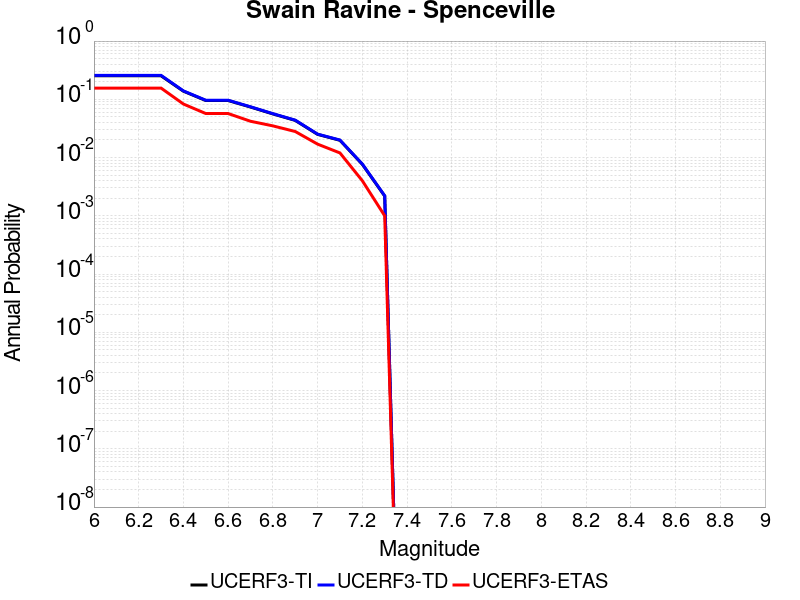

Values plotted in this chart, from the file beside it:
Magnitude, UCERF3-TI Prob, UCERF3-TD Prob, UCERF3-ETAS Prob
6.0, 0.2532, 0.258, 0.156
6.1, 0.2532, 0.258, 0.156
6.2, 0.2532, 0.258, 0.156
6.3, 0.2532, 0.258, 0.156
6.4, 0.1379, 0.1396, 0.083
6.5, 0.09538, 0.09642, 0.057
6.6, 0.09538, 0.09642, 0.057
6.7, 0.07368, 0.07445, 0.042
6.8, 0.05616, 0.05673, 0.035
6.9, 0.04345, 0.04389, 0.028
7.0, 0.02501, 0.02526, 0.017
7.1, 0.01978, 0.01998, 0.012
7.2, 0.007655, 0.007736, 0.004
7.3, 0.002183, 0.002207, 0.001
